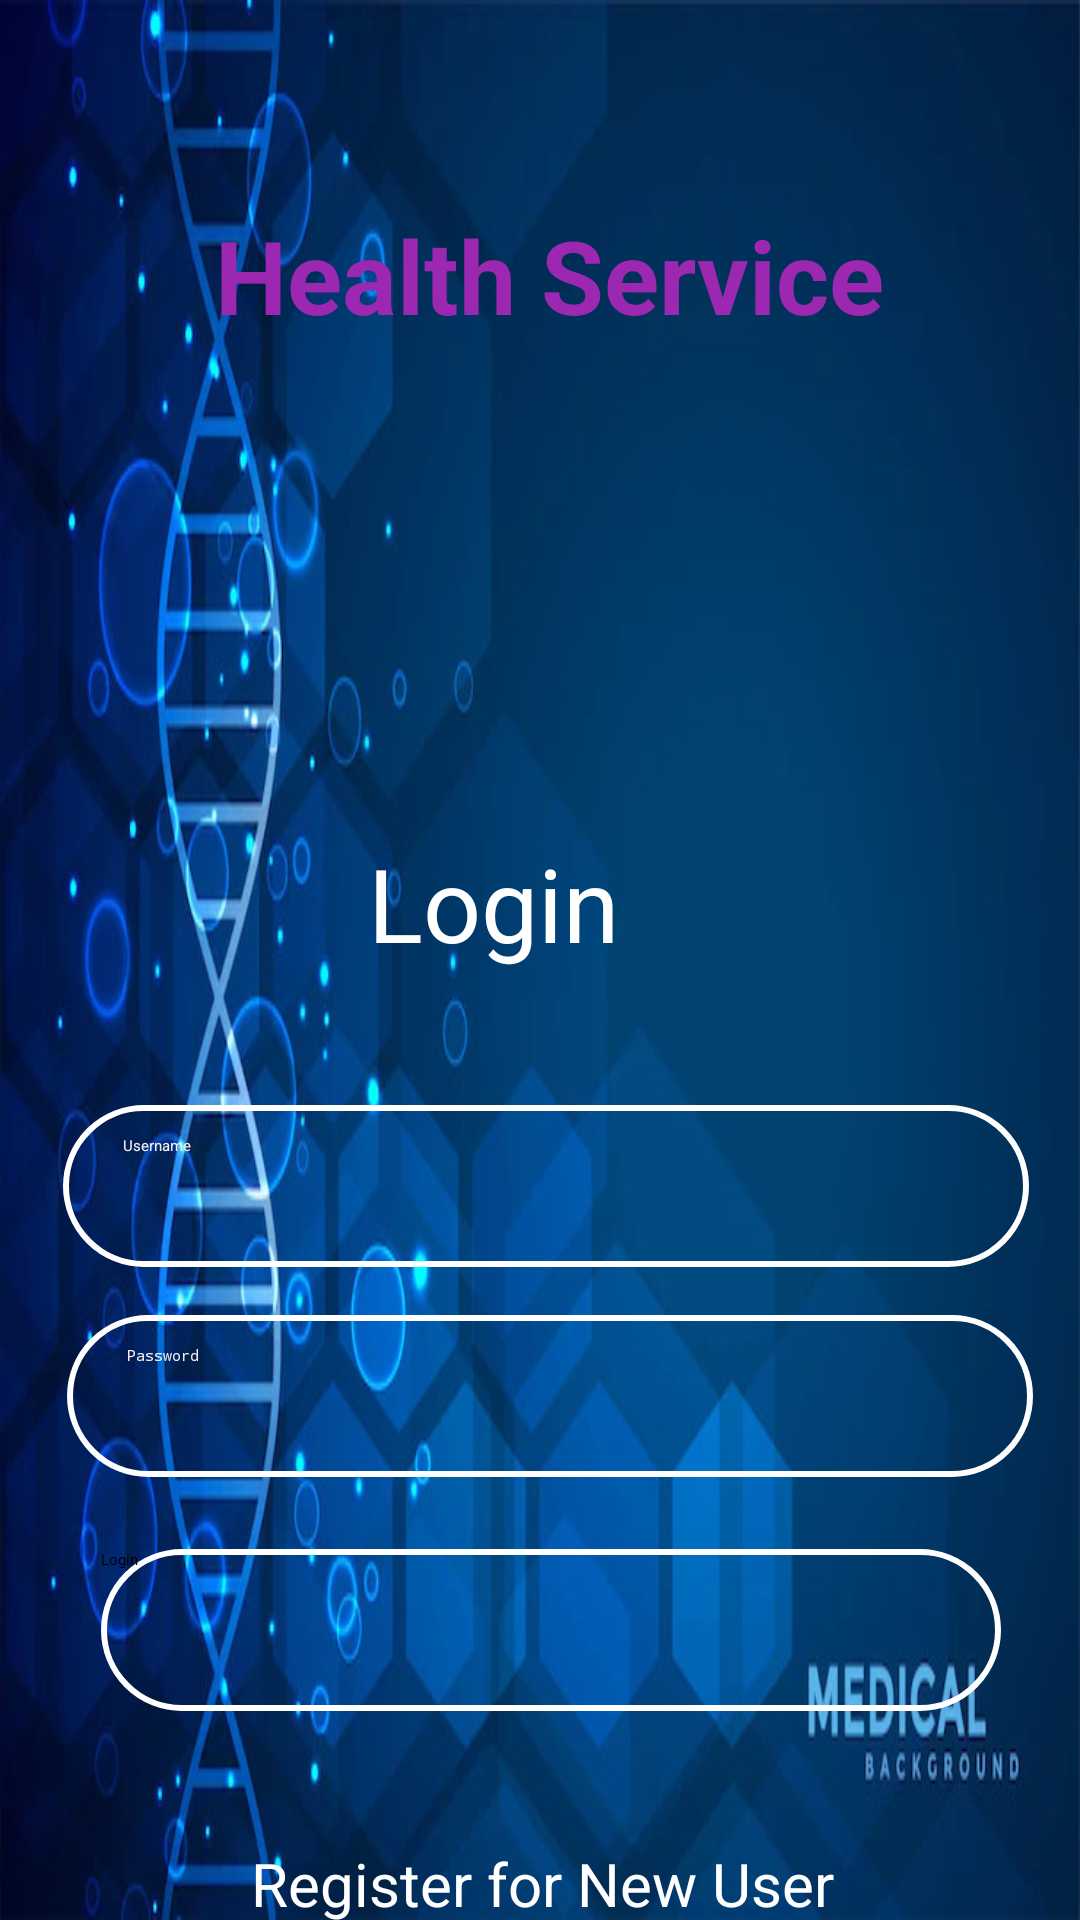

Reconstruct the res/layout file that produces this screen, plus the resources it refers to.
<!-- AndroidManifest.xml: application theme Theme.MyHealthcare -->
<!-- res/layout/activity_login.xml -->
<?xml version="1.0" encoding="utf-8"?>
<androidx.constraintlayout.widget.ConstraintLayout xmlns:android="http://schemas.android.com/apk/res/android"
    xmlns:app="http://schemas.android.com/apk/res-auto"
    xmlns:tools="http://schemas.android.com/tools"
    android:layout_width="match_parent"
    android:layout_height="match_parent"
    tools:context=".LoginActivity"
    android:background="@drawable/back1image">


    <EditText
        android:id="@+id/editTextLoginPassword"
        android:layout_width="322dp"
        android:layout_height="54dp"
        android:layout_marginTop="16dp"
        android:background="@drawable/input_bg_xml"
        android:drawableLeft="@drawable/baseline_security_24"
        android:drawablePadding="10dp"
        android:ems="10"
        android:hint="Password"
        android:inputType="textPassword"
        android:paddingLeft="20dp"
        android:paddingTop="10dp"
        android:paddingRight="10dp"
        android:paddingBottom="10dp"
        android:textColor="#F4F1F1"
        android:textColorHint="#F4F1F1"
        app:layout_constraintEnd_toEndOf="parent"
        app:layout_constraintHorizontal_bias="0.584"
        app:layout_constraintStart_toStartOf="parent"
        app:layout_constraintTop_toBottomOf="@+id/editTextLoginUsername" />

    <TextView
        android:id="@+id/textView3"
        android:layout_width="wrap_content"
        android:layout_height="wrap_content"
        android:text=" Health Service"
        android:textColor="#9C27B0"
        android:textSize="34sp"
        android:textStyle="bold"
        app:layout_constraintBottom_toBottomOf="parent"
        app:layout_constraintEnd_toEndOf="parent"
        app:layout_constraintHorizontal_bias="0.493"
        app:layout_constraintStart_toStartOf="parent"
        app:layout_constraintTop_toTopOf="parent"
        app:layout_constraintVertical_bias="0.116" />

    <TextView
        android:id="@+id/textViewBMBTitle"
        android:layout_width="114dp"
        android:layout_height="50dp"
        android:layout_marginTop="164dp"
        android:text="Login"
        android:textColor="@color/white"
        android:textSize="34sp"
        app:layout_constraintEnd_toEndOf="parent"
        app:layout_constraintHorizontal_bias="0.498"
        app:layout_constraintStart_toStartOf="parent"
        app:layout_constraintTop_toBottomOf="@+id/textView3" />

    <EditText
        android:id="@+id/editTextLoginUsername"
        android:layout_width="322dp"
        android:layout_height="54dp"
        android:layout_marginTop="40dp"
        android:background="@drawable/input_bg_xml"
        android:drawableLeft="@drawable/baseline_person_24"
        android:drawablePadding="10dp"
        android:ems="10"
        android:hint="Username"
        android:inputType="text"
        android:paddingLeft="20dp"
        android:paddingTop="10dp"
        android:paddingRight="10dp"
        android:paddingBottom="10dp"
        android:textColor="#F4F1F1"
        android:textColorHint="#F4F1F1"
        app:layout_constraintEnd_toEndOf="parent"
        app:layout_constraintHorizontal_bias="0.55"
        app:layout_constraintStart_toStartOf="parent"
        app:layout_constraintTop_toBottomOf="@+id/textViewBMBTitle" />

    <Button
        android:id="@+id/buttonLogin"
        android:layout_width="300dp"
        android:layout_height="54dp"
        android:layout_marginTop="24dp"
        android:background="@drawable/btn_bg_foreground"
        android:text="Login"
        app:layout_constraintEnd_toEndOf="parent"
        app:layout_constraintHorizontal_bias="0.562"
        app:layout_constraintStart_toStartOf="parent"
        app:layout_constraintTop_toBottomOf="@+id/editTextLoginPassword" />

    <TextView
        android:id="@+id/textViewNewUser"
        android:layout_width="222dp"
        android:layout_height="28dp"
        android:layout_marginTop="44dp"
        android:text="   Register for New User"
        android:textColor="#FFFFFF"
        android:textSize="20sp"
        app:layout_constraintEnd_toEndOf="parent"
        app:layout_constraintHorizontal_bias="0.497"
        app:layout_constraintStart_toStartOf="parent"
        app:layout_constraintTop_toBottomOf="@+id/buttonLogin" />

</androidx.constraintlayout.widget.ConstraintLayout>
<!-- resources referenced by this layout -->
<resources>
  <color name="white">#FFFFFFFF</color>
  <!-- drawable back1image: jpg bitmap (drawable, 72818 bytes) -->
  <!-- drawable btn_bg_foreground (drawable) -->
  <?xml version="1.0" encoding="utf-8" ?>
  <shape xmlns:android="http://schemas.android.com/apk/res/android">
      <stroke android:color="@color/white" android:width="2dp"/>
      <background android:drawable="@color/btn_bg_background"/>
      <corners android:radius="250dp"/>
      </shape>
  <!-- drawable input_bg_xml (drawable) -->
  <?xml version="1.0" encoding="utf-8" ?>
  <shape xmlns:android="http://schemas.android.com/apk/res/android">
      <stroke android:color="@color/white" android:width="2dp"/>
      <corners android:radius="60dp"/>
  </shape>
  <color name="btn_bg_background">#FFFFFF</color>
</resources>
